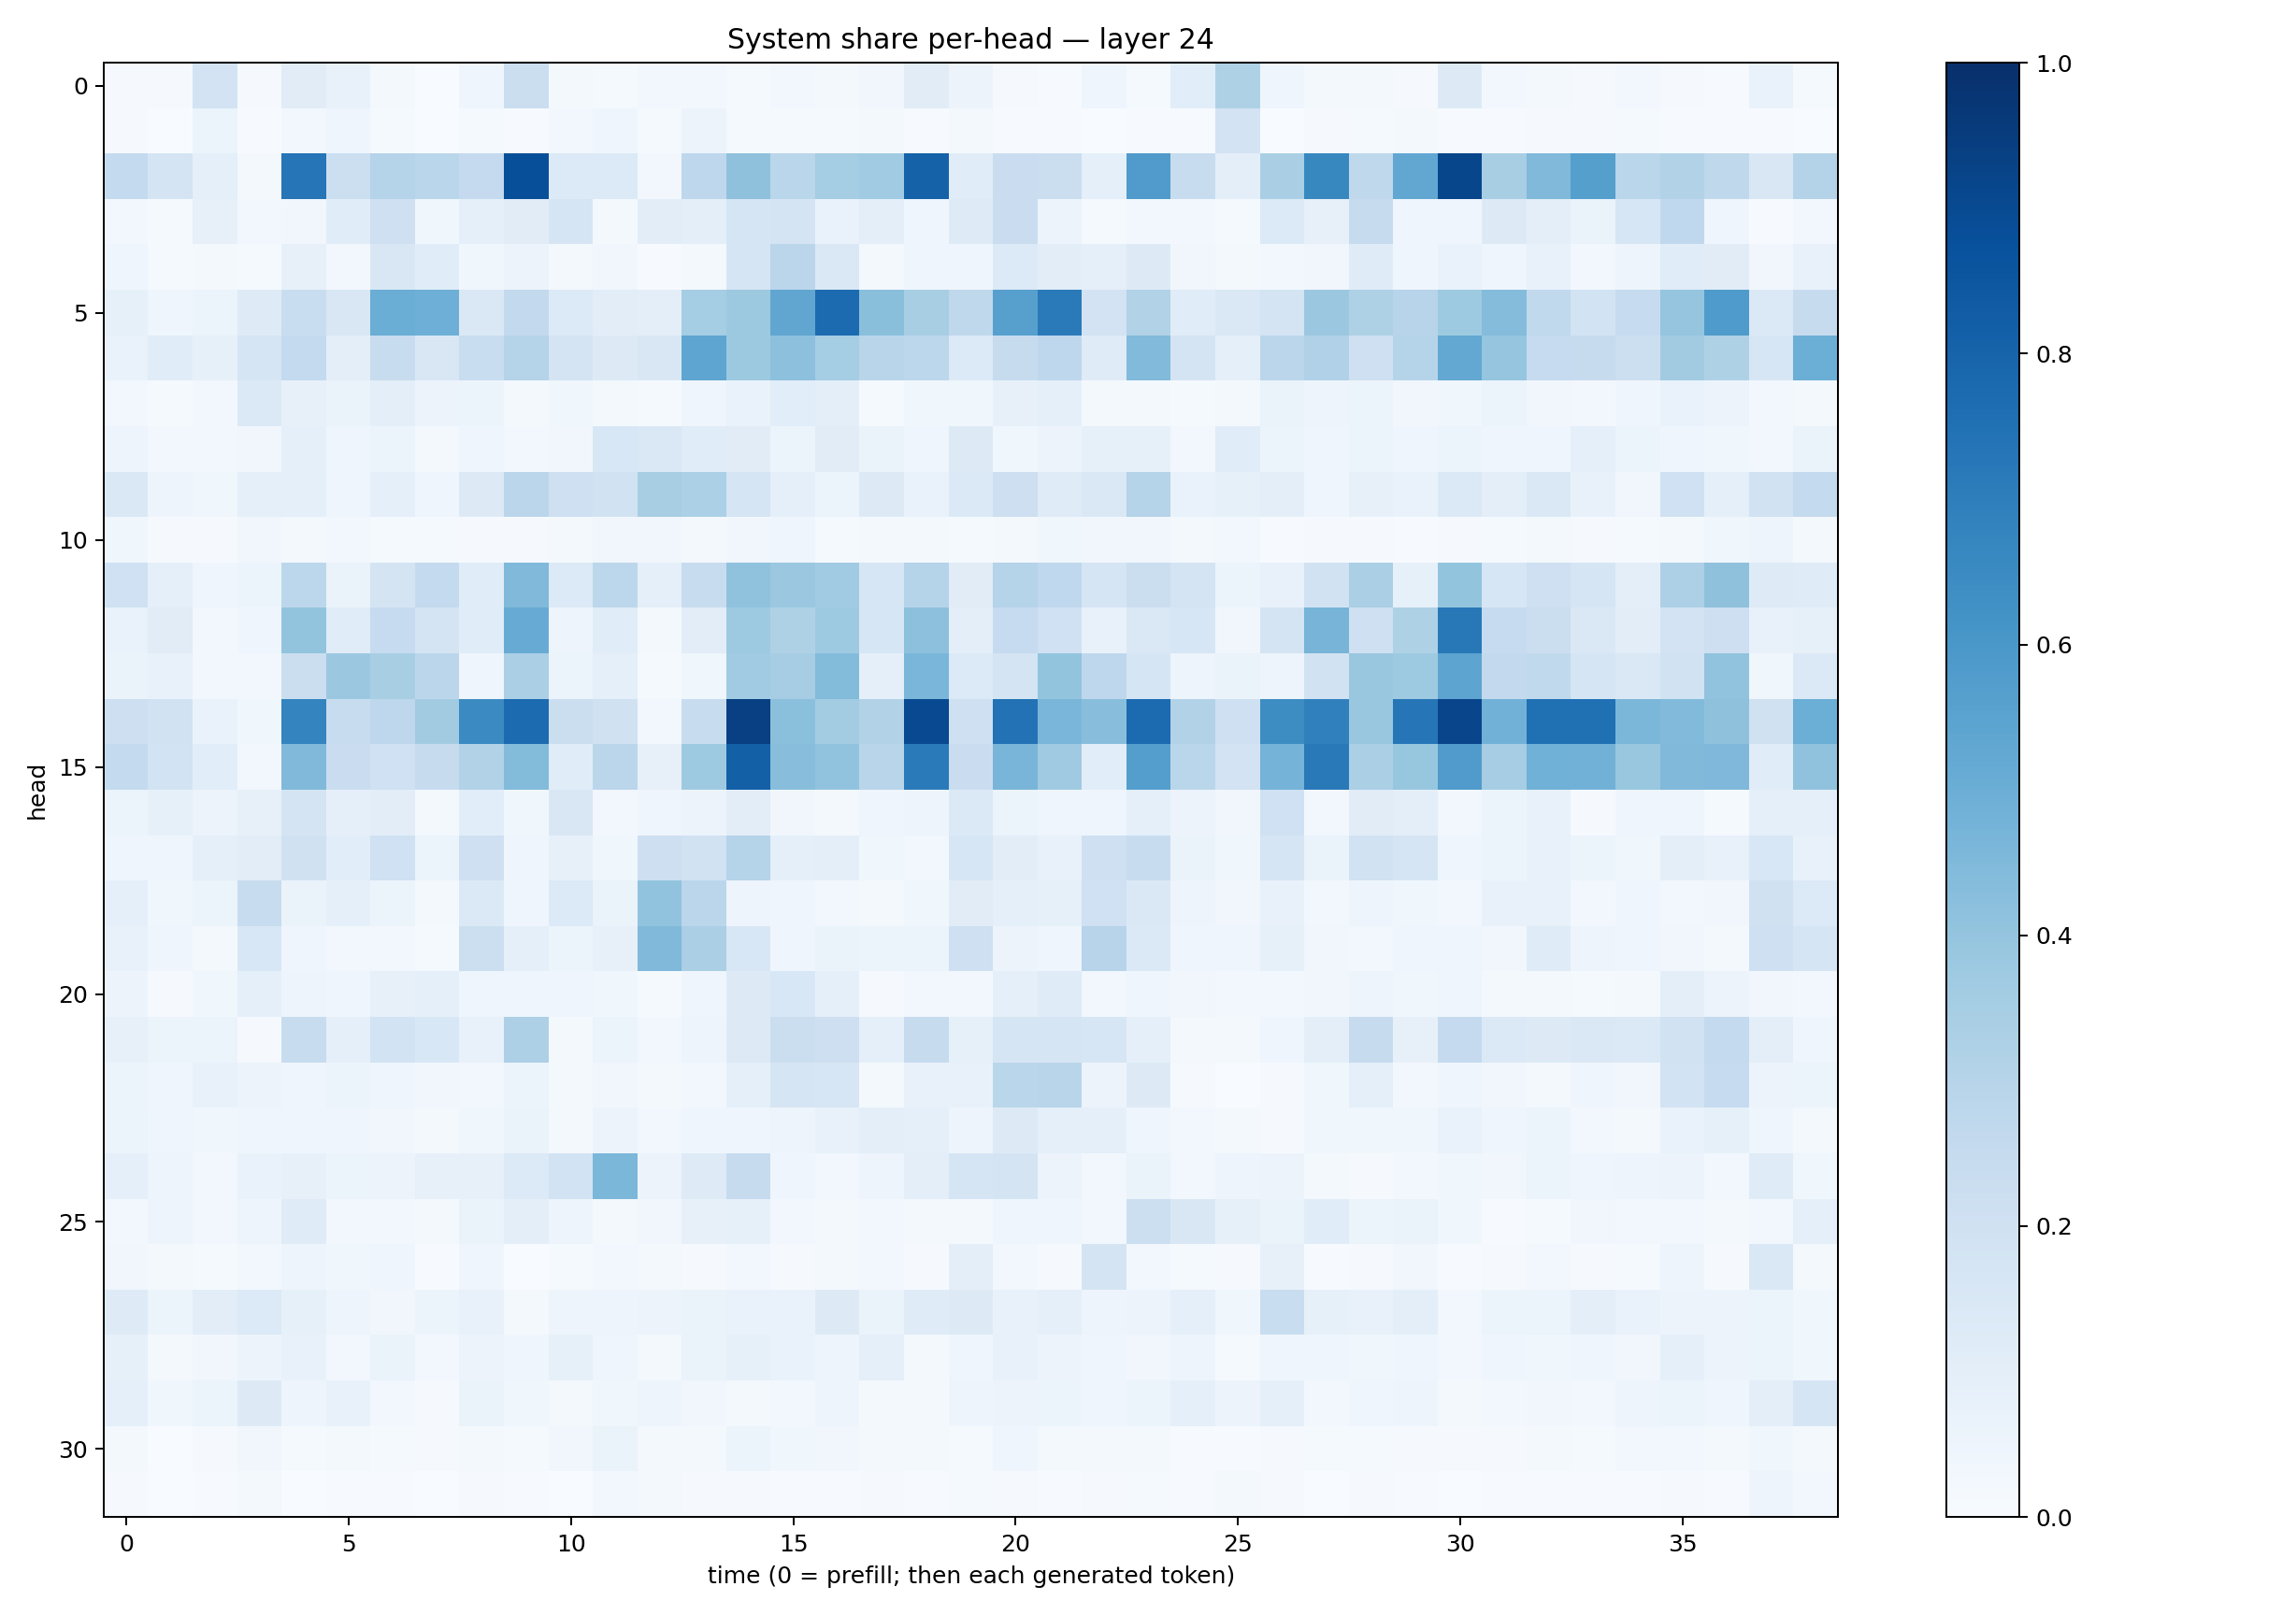

The data file committed next to this chart (first rows):
0.0081218295, 0.010283362, 0.18191402, 0.0084537165, 0.110897765, 0.07090821, 0.02018161, 0.003549535, 0.04492124, 0.2248762, 0.021550491, 0.01367393, 0.023954308, 0.027543247, 0.014587166, 0.026324477, 0.018672792, 0.034376513, 0.11242222, 0.055208165, 0.008839891, 0.0048051514, 0.04430749, 0.013129218
0.009551, 0.002677, 0.05927, 0.005797, 0.02622, 0.04442, 0.01302, 0.003887, 0.01182, 0.005551, 0.02968, 0.0447, 0.0123, 0.05649, 0.01546, 0.01179, 0.01348, 0.01848, 0.005439, 0.01774, 0.005315, 0.004098, 0.002558, 0.007421
0.2568, 0.174, 0.09262, 0.01786, 0.7312, 0.2169, 0.3012, 0.2866, 0.253, 0.8809, 0.1345, 0.1357, 0.03089, 0.2737, 0.4136, 0.2856, 0.3524, 0.365, 0.8074, 0.1167, 0.2283, 0.2263, 0.09128, 0.5809
0.03082, 0.01207, 0.08189, 0.02921, 0.03444, 0.1165, 0.21, 0.03584, 0.09221, 0.1113, 0.167, 0.01569, 0.1023, 0.09413, 0.1688, 0.1786, 0.0702, 0.1005, 0.04604, 0.1211, 0.2278, 0.05752, 0.01362, 0.02924
0.04007, 0.01265, 0.01873, 0.01558, 0.07888, 0.02701, 0.1514, 0.1169, 0.03801, 0.05695, 0.02078, 0.03264, 0.006049, 0.0158, 0.1698, 0.2834, 0.1439, 0.01595, 0.04278, 0.04143, 0.1346, 0.1042, 0.08884, 0.13
0.08395, 0.04406, 0.06027, 0.1233, 0.2343, 0.1503, 0.5017, 0.4925, 0.1428, 0.2616, 0.1357, 0.1028, 0.09635, 0.3522, 0.3784, 0.5329, 0.7698, 0.4221, 0.34, 0.2704, 0.5617, 0.7142, 0.181, 0.3137
0.06716, 0.1167, 0.08362, 0.1686, 0.256, 0.09918, 0.2381, 0.1487, 0.2333, 0.3036, 0.1726, 0.1302, 0.1499, 0.5379, 0.3767, 0.4174, 0.3533, 0.2894, 0.2803, 0.1337, 0.2429, 0.2761, 0.1194, 0.4417
0.0253, 0.01486, 0.02701, 0.1391, 0.07889, 0.06564, 0.09928, 0.05764, 0.05456, 0.01955, 0.03729, 0.02014, 0.01317, 0.04253, 0.06849, 0.1083, 0.09954, 0.01553, 0.03656, 0.03644, 0.07982, 0.08761, 0.02314, 0.01631
0.04998, 0.02936, 0.0304, 0.03313, 0.08611, 0.04662, 0.06114, 0.01579, 0.0463, 0.02371, 0.03178, 0.1528, 0.1468, 0.1142, 0.11, 0.05086, 0.112, 0.06391, 0.04404, 0.1266, 0.03568, 0.05593, 0.08453, 0.08286
0.145, 0.0482, 0.03713, 0.09339, 0.09133, 0.04417, 0.092, 0.04073, 0.1279, 0.2849, 0.2065, 0.189, 0.3418, 0.3296, 0.1695, 0.09024, 0.06107, 0.1289, 0.06763, 0.1381, 0.2122, 0.1186, 0.1442, 0.3009
0.03665, 0.01125, 0.01095, 0.03318, 0.02083, 0.02769, 0.01374, 0.01441, 0.009065, 0.01036, 0.02196, 0.03421, 0.0336, 0.02088, 0.03491, 0.04041, 0.01523, 0.02026, 0.01657, 0.01415, 0.01974, 0.03817, 0.0321, 0.03492
0.2022, 0.09242, 0.04181, 0.05189, 0.2789, 0.06565, 0.173, 0.2564, 0.115, 0.4466, 0.1364, 0.2798, 0.09207, 0.2402, 0.4067, 0.382, 0.3659, 0.1598, 0.3039, 0.1124, 0.3016, 0.2659, 0.1717, 0.2246
0.06925, 0.1106, 0.0277, 0.04285, 0.3999, 0.1136, 0.2483, 0.1786, 0.1169, 0.5094, 0.04956, 0.1139, 0.023, 0.1028, 0.3739, 0.3229, 0.3745, 0.159, 0.4142, 0.09945, 0.2465, 0.2007, 0.07744, 0.1445
0.06596, 0.07186, 0.0276, 0.02752, 0.2247, 0.3798, 0.3399, 0.2843, 0.04324, 0.3338, 0.05922, 0.08667, 0.01389, 0.03703, 0.3646, 0.3499, 0.4389, 0.08975, 0.4613, 0.1334, 0.1786, 0.3996, 0.2736, 0.1695
0.2118, 0.1947, 0.06992, 0.03746, 0.6725, 0.2412, 0.2761, 0.3627, 0.6519, 0.7734, 0.2244, 0.1975, 0.02468, 0.2346, 0.9337, 0.4185, 0.3575, 0.312, 0.9019, 0.2109, 0.7442, 0.4623, 0.4258, 0.7723
0.255, 0.1845, 0.1075, 0.03113, 0.4459, 0.2285, 0.2018, 0.2427, 0.3111, 0.4412, 0.1167, 0.2831, 0.0811, 0.3748, 0.814, 0.4271, 0.4038, 0.2891, 0.7135, 0.2299, 0.4662, 0.3684, 0.1055, 0.5698
0.05902, 0.08352, 0.05732, 0.07947, 0.1728, 0.08707, 0.1031, 0.01623, 0.1059, 0.0378, 0.15, 0.02703, 0.04013, 0.05605, 0.1032, 0.03288, 0.01823, 0.04328, 0.05037, 0.1371, 0.06104, 0.04323, 0.0438, 0.0902
0.04163, 0.04012, 0.09022, 0.1016, 0.1988, 0.1082, 0.2011, 0.0611, 0.204, 0.04143, 0.08172, 0.03798, 0.2129, 0.1945, 0.3029, 0.09349, 0.09524, 0.03711, 0.02633, 0.1609, 0.1043, 0.07072, 0.2062, 0.2371
0.08707, 0.03814, 0.05866, 0.2373, 0.06491, 0.09192, 0.05153, 0.02204, 0.1375, 0.0457, 0.1331, 0.06268, 0.4054, 0.2848, 0.04932, 0.04213, 0.02576, 0.02305, 0.03529, 0.1126, 0.09286, 0.08335, 0.2012, 0.1468
0.07789, 0.04574, 0.0187, 0.1528, 0.04144, 0.02589, 0.02383, 0.01257, 0.2155, 0.08722, 0.05417, 0.07946, 0.4467, 0.3348, 0.1526, 0.03965, 0.06364, 0.05183, 0.05911, 0.2035, 0.05542, 0.04106, 0.2937, 0.1403
0.05618, 0.008282, 0.03645, 0.09054, 0.0488, 0.0434, 0.07882, 0.08703, 0.04368, 0.03958, 0.04411, 0.03891, 0.01431, 0.04026, 0.1278, 0.1559, 0.08777, 0.01027, 0.02464, 0.02979, 0.08678, 0.1175, 0.02868, 0.04459
0.08133, 0.05917, 0.05975, 0.00995, 0.2373, 0.09289, 0.186, 0.1553, 0.07126, 0.325, 0.02059, 0.06188, 0.03084, 0.04978, 0.1277, 0.2194, 0.2139, 0.08827, 0.2424, 0.085, 0.1653, 0.1672, 0.1564, 0.08952
0.05235, 0.04653, 0.07557, 0.05652, 0.04542, 0.05193, 0.04543, 0.03392, 0.02782, 0.05199, 0.01803, 0.03227, 0.01668, 0.02925, 0.0913, 0.1655, 0.1602, 0.0193, 0.07169, 0.07594, 0.2864, 0.2922, 0.05838, 0.1261
0.05899, 0.04331, 0.03818, 0.04071, 0.04409, 0.03952, 0.03401, 0.02213, 0.03623, 0.06545, 0.01663, 0.05781, 0.02962, 0.04606, 0.04101, 0.04727, 0.07275, 0.1001, 0.09124, 0.0482, 0.129, 0.09195, 0.08851, 0.04266
0.08611, 0.04711, 0.02431, 0.0674, 0.07826, 0.05183, 0.05821, 0.08044, 0.07974, 0.1355, 0.1853, 0.4586, 0.05542, 0.1218, 0.2442, 0.03986, 0.02831, 0.0493, 0.09857, 0.1685, 0.1749, 0.0575, 0.02766, 0.06414
0.03003, 0.04766, 0.03025, 0.04713, 0.1201, 0.02536, 0.02816, 0.0164, 0.06413, 0.09612, 0.04787, 0.01881, 0.03164, 0.08004, 0.08372, 0.02432, 0.02029, 0.02385, 0.0217, 0.01821, 0.04592, 0.04356, 0.02907, 0.2154
0.03256, 0.02096, 0.01314, 0.02968, 0.04916, 0.03835, 0.04603, 0.005498, 0.04311, 0.003637, 0.0124, 0.02618, 0.02092, 0.00936, 0.02478, 0.01062, 0.02146, 0.02904, 0.009222, 0.09889, 0.02987, 0.01171, 0.1756, 0.03119
0.1219, 0.06178, 0.1028, 0.1336, 0.08227, 0.04794, 0.03322, 0.05155, 0.07658, 0.01628, 0.04863, 0.0487, 0.05793, 0.06521, 0.06945, 0.06986, 0.1312, 0.06473, 0.1204, 0.1271, 0.07065, 0.08606, 0.05005, 0.05555
0.08383, 0.02273, 0.03451, 0.05745, 0.07788, 0.02686, 0.06362, 0.02787, 0.05663, 0.04115, 0.08394, 0.04647, 0.01639, 0.06459, 0.08498, 0.0699, 0.04913, 0.09004, 0.023, 0.04537, 0.07463, 0.05504, 0.04598, 0.03409
0.08702, 0.0373, 0.05995, 0.1256, 0.04988, 0.0753, 0.02477, 0.009651, 0.06327, 0.03602, 0.02021, 0.0373, 0.04845, 0.03317, 0.0204, 0.02522, 0.04971, 0.01926, 0.01756, 0.04946, 0.05588, 0.0527, 0.04222, 0.06056
0.01591, 0.003313, 0.01074, 0.03351, 0.01233, 0.01895, 0.01282, 0.01128, 0.02028, 0.01324, 0.03175, 0.06289, 0.01926, 0.02171, 0.05412, 0.03688, 0.03252, 0.01684, 0.01667, 0.01351, 0.04096, 0.02149, 0.01905, 0.01648
0.01101, 0.00324, 0.004648, 0.01731, 0.003764, 0.005727, 0.005554, 0.003037, 0.01005, 0.005068, 0.003468, 0.02977, 0.01566, 0.01005, 0.01045, 0.007317, 0.004412, 0.008247, 0.004943, 0.01545, 0.008524, 0.005761, 0.009857, 0.01381
